The GitHub repository varadparanjpe/MedicalWasteSegregator-Using-Image-Processing---Machine-Learning- contains a labelled image folder "processed_dataset" with 6 categories: general waste, infectious waste, pathological waste, pharmaceutical waste, plastic recyclable, sharps waste. Examples follow, each with its label.

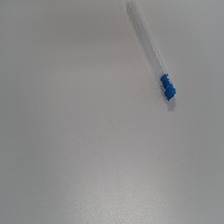
Label: infectious waste

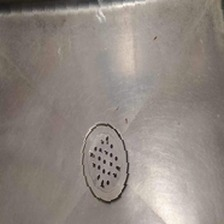
Label: pathological waste

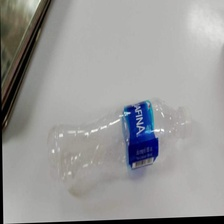
Label: plastic recyclable

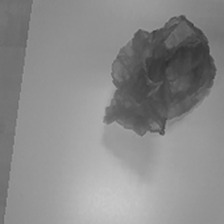
Label: general waste

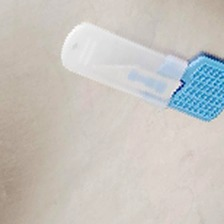
Label: pharmaceutical waste

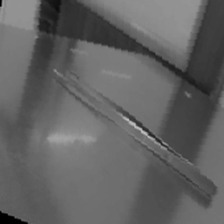
Label: sharps waste
